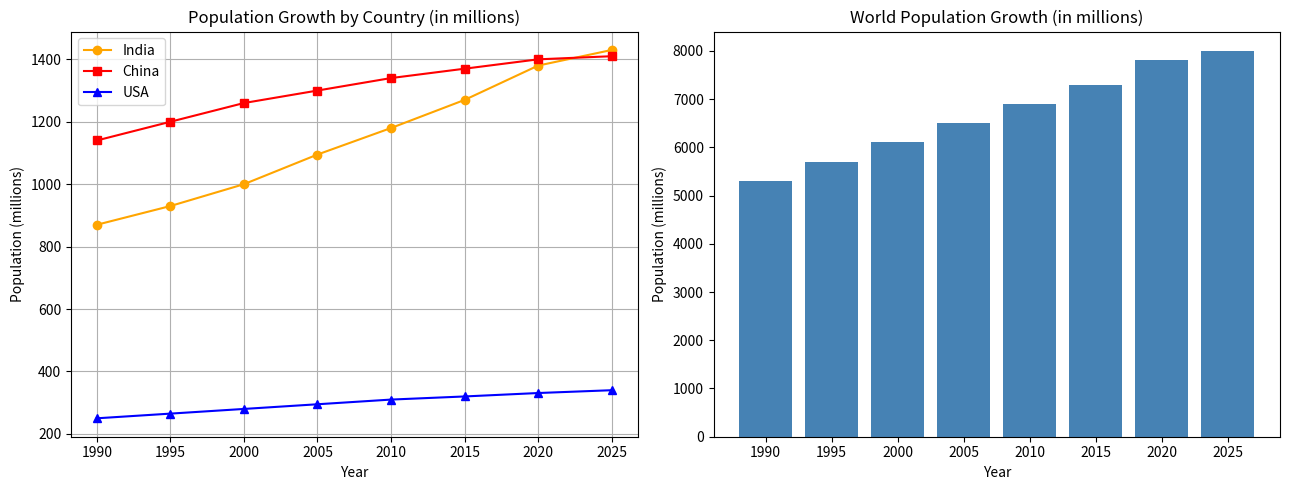

Source code (Python):
import pandas as pd
import matplotlib.pyplot as plt

data = {
    "Year": [1990, 1995, 2000, 2005, 2010, 2015, 2020, 2025],
    "India":    [870, 930, 1000, 1095, 1180, 1270, 1380, 1430],
    "China":    [1140, 1200, 1260, 1300, 1340, 1370, 1400, 1410],
    "USA":      [250, 265, 280, 295, 310, 320, 331, 340],
    "World":    [5300, 5700, 6100, 6500, 6900, 7300, 7800, 8000]
}

df = pd.DataFrame(data)

fig, axes = plt.subplots(1, 2, figsize=(13, 5))

axes[0].plot(df["Year"], df["India"], marker='o', label="India", color="orange")
axes[0].plot(df["Year"], df["China"], marker='s', label="China", color="red")
axes[0].plot(df["Year"], df["USA"], marker='^', label="USA", color="blue")
axes[0].set_title("Population Growth by Country (in millions)")
axes[0].set_xlabel("Year")
axes[0].set_ylabel("Population (millions)")
axes[0].legend()
axes[0].grid(True)

axes[1].bar(df["Year"].astype(str), df["World"], color="steelblue")
axes[1].set_title("World Population Growth (in millions)")
axes[1].set_xlabel("Year")
axes[1].set_ylabel("Population (millions)")

plt.tight_layout()
plt.savefig("population_growth.png")
plt.show()
